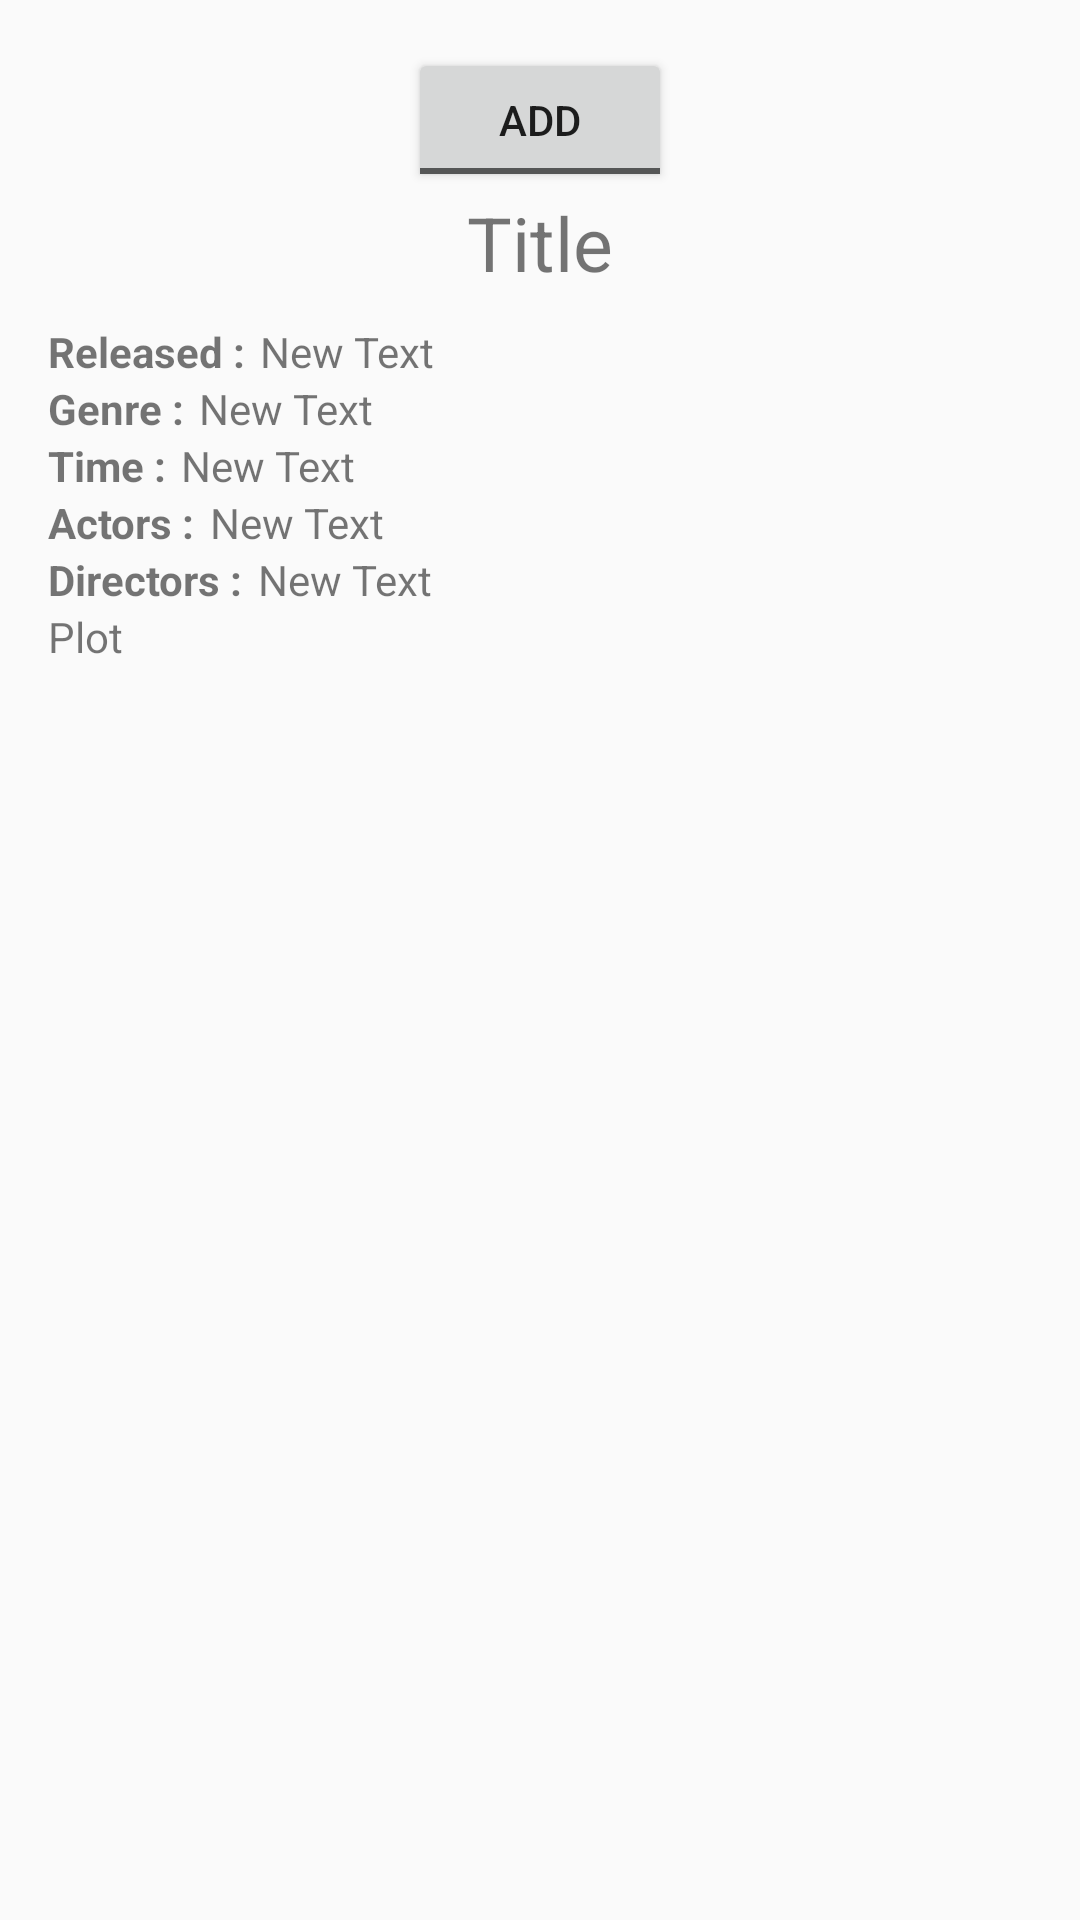

Layout XML and referenced resources for this Android screen:
<!-- AndroidManifest.xml: application theme AppTheme -->
<!-- res/layout/movie_page.xml -->
<?xml version="1.0" encoding="utf-8"?>
<ScrollView xmlns:android="http://schemas.android.com/apk/res/android"
    android:layout_width="fill_parent" android:layout_height="fill_parent">
    <RelativeLayout xmlns:android="http://schemas.android.com/apk/res/android"
        xmlns:tools="http://schemas.android.com/tools"
        android:layout_width="match_parent"
        android:layout_height="wrap_content"
        android:paddingBottom="@dimen/activity_vertical_margin"
        android:paddingLeft="@dimen/activity_horizontal_margin"
        android:paddingRight="@dimen/activity_horizontal_margin"
        android:paddingTop="@dimen/activity_vertical_margin"
        tools:context="healthymb.projet.MainActivity">

        <LinearLayout
            android:orientation="vertical"
            android:layout_width="match_parent"
            android:layout_height="match_parent"
            android:layout_alignParentEnd="false">

            <ToggleButton
                android:layout_width="wrap_content"
                android:layout_height="wrap_content"
                android:id="@+id/toggleButton"
                android:textOff="Add"
                android:textOn="Delete"
                android:layout_gravity="center" />

            <TextView
                android:layout_width="wrap_content"
                android:layout_height="wrap_content"
                android:text="Title"
                android:textSize="25dp"
                android:id="@+id/title"
                android:layout_centerHorizontal="true"
                android:layout_gravity="center"
                android:gravity="center_horizontal" />

            <ImageView
                android:layout_width="wrap_content"
                android:layout_height="wrap_content"
                android:id="@+id/imageView"
                android:layout_alignParentTop="true"
                android:layout_centerHorizontal="true"
                android:layout_marginBottom="10dp"
                android:layout_gravity="center" />

            <LinearLayout
                android:orientation="horizontal"
                android:layout_width="match_parent"
                android:layout_height="wrap_content">

                <TextView
                    android:layout_width="wrap_content"
                    android:layout_height="wrap_content"
                    android:text="@string/year"
                    android:id="@+id/year_label"
                    android:layout_centerHorizontal="true" />

                <TextView
                    android:layout_width="wrap_content"
                    android:layout_height="wrap_content"
                    android:text="New Text"
                    android:id="@+id/year"
                    android:layout_marginLeft="5dp" />

            </LinearLayout>
            <LinearLayout
                android:orientation="horizontal"
                android:layout_width="match_parent"
                android:layout_height="wrap_content">

                <TextView
                    android:layout_width="wrap_content"
                    android:layout_height="wrap_content"
                    android:text="@string/genre"
                    android:id="@+id/genre_label"
                    android:layout_centerHorizontal="true" />

                <TextView
                    android:layout_width="wrap_content"
                    android:layout_height="wrap_content"
                    android:text="New Text"
                    android:id="@+id/genre"
                    android:layout_marginLeft="5dp" />

            </LinearLayout>
            <LinearLayout
                android:orientation="horizontal"
                android:layout_width="match_parent"
                android:layout_height="wrap_content">

                <TextView
                    android:layout_width="wrap_content"
                    android:layout_height="wrap_content"
                    android:text="@string/time"
                    android:id="@+id/time_label"
                    android:layout_centerHorizontal="true" />

                <TextView
                    android:layout_width="wrap_content"
                    android:layout_height="wrap_content"
                    android:text="New Text"
                    android:id="@+id/time"
                    android:layout_marginLeft="5dp" />

            </LinearLayout>

            <LinearLayout
                android:orientation="horizontal"
                android:layout_width="match_parent"
                android:layout_height="wrap_content">

                <TextView
                    android:layout_width="wrap_content"
                    android:layout_height="wrap_content"
                    android:text="@string/actors"
                    android:id="@+id/actors_label" />

                <TextView
                    android:layout_width="wrap_content"
                    android:layout_height="wrap_content"
                    android:text="New Text"
                    android:id="@+id/actors"
                    android:layout_marginLeft="5dp" />

            </LinearLayout>

            <LinearLayout
                android:orientation="horizontal"
                android:layout_width="match_parent"
                android:layout_height="wrap_content">

                <TextView
                    android:layout_width="wrap_content"
                    android:layout_height="wrap_content"
                    android:text="@string/director"
                    android:id="@+id/director_label" />

                <TextView
                    android:layout_width="wrap_content"
                    android:layout_height="wrap_content"
                    android:text="New Text"
                    android:id="@+id/director"
                    android:layout_marginLeft="5dp" />

            </LinearLayout>

            <TextView
                android:layout_width="wrap_content"
                android:layout_height="wrap_content"
                android:text="Plot"
                android:id="@+id/textView3"
                android:layout_below="@+id/textView4"
                android:layout_centerHorizontal="true" />

        </LinearLayout>
    </RelativeLayout>
</ScrollView>
<!-- resources referenced by this layout -->
<resources>
  <dimen name="activity_horizontal_margin">16dp</dimen>
  <dimen name="activity_vertical_margin">16dp</dimen>
  <string name="actors"><b>Actors :</b></string>
  <string name="director"><b>Directors :</b></string>
  <string name="genre"><b>Genre :</b></string>
  <string name="time"><b>Time :</b></string>
  <string name="year"><b>Released :</b></string>
  <style name="AppTheme" parent="Theme.AppCompat.Light.NoActionBar">
      </style>
</resources>
